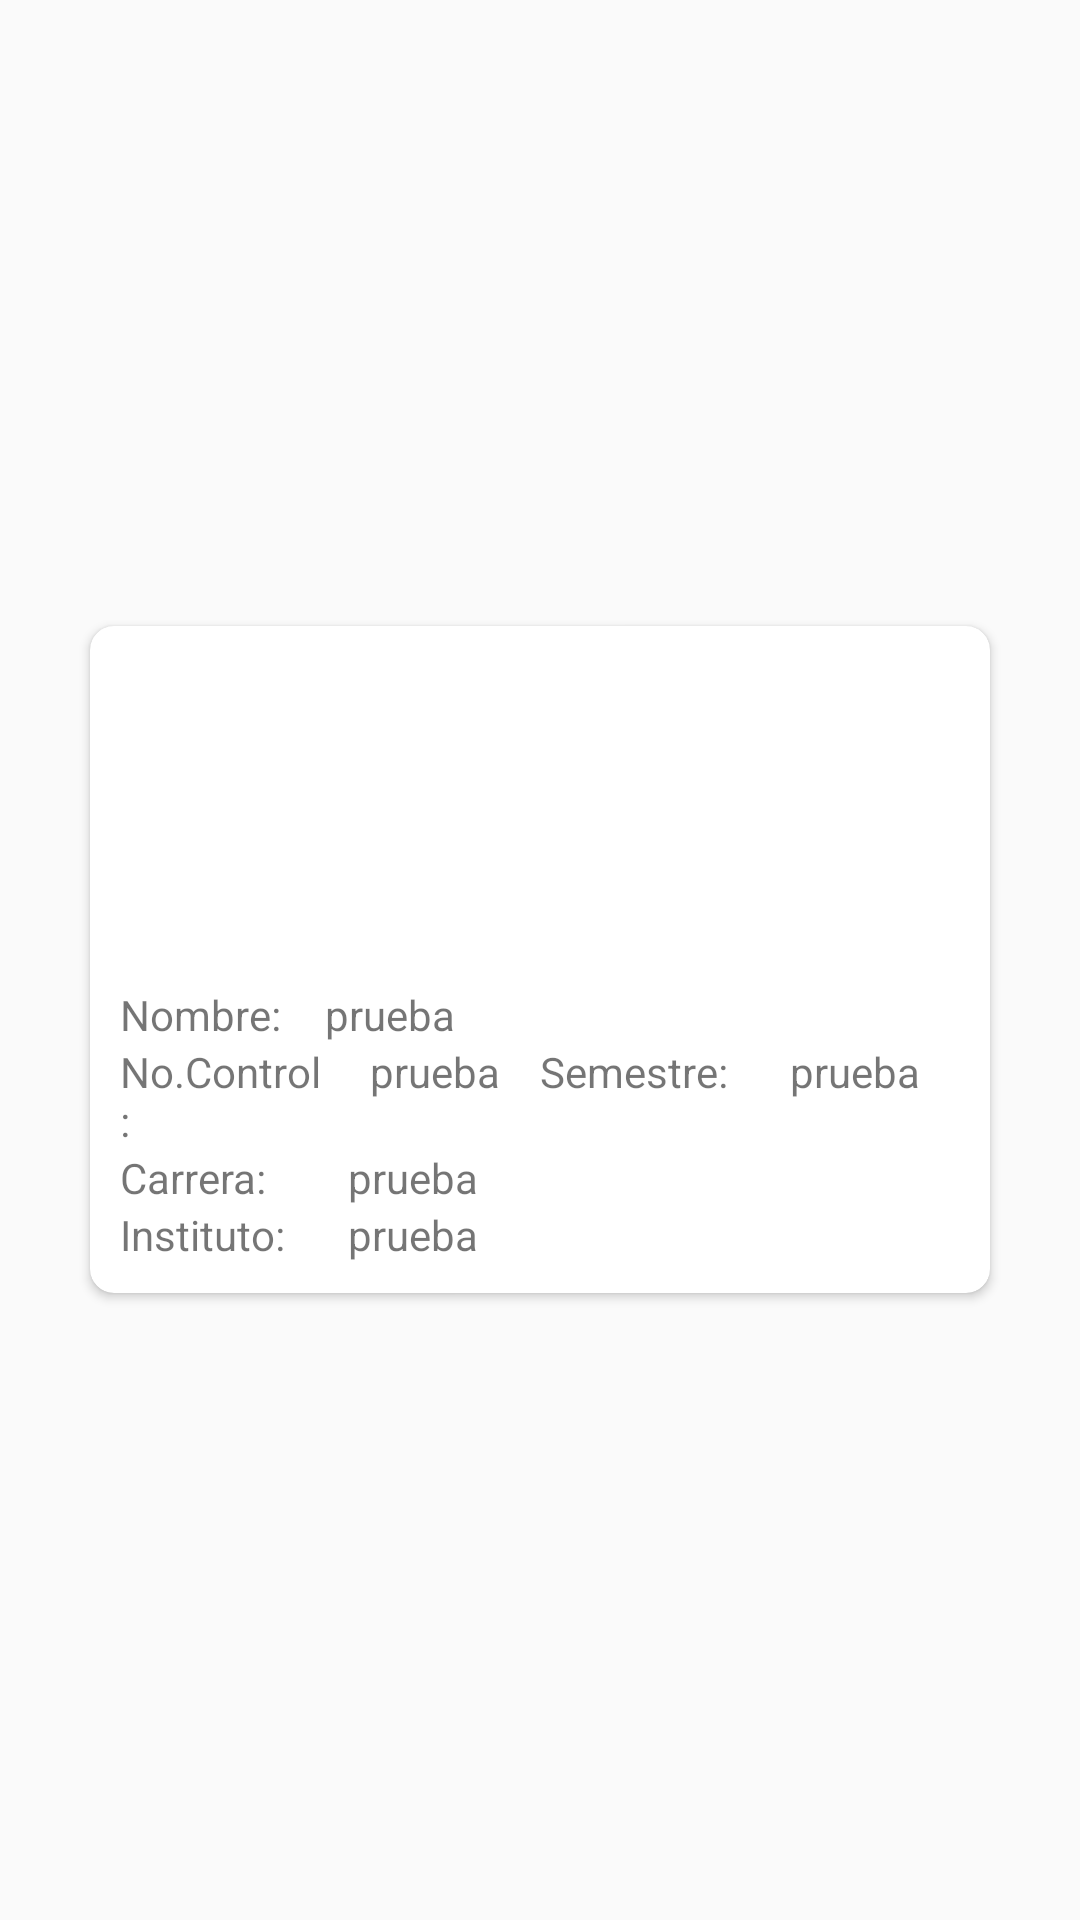

Produce the Android XML layout that renders to this screen, including the resource entries it uses.
<!-- AndroidManifest.xml: application theme AppTheme -->
<!-- res/layout/fragment_alumno_start.xml -->
<?xml version="1.0" encoding="utf-8"?>
<LinearLayout xmlns:android="http://schemas.android.com/apk/res/android"
    xmlns:app="http://schemas.android.com/apk/res-auto"
    android:orientation="vertical"
    android:layout_width="match_parent"
    android:layout_height="match_parent"
    android:gravity="center">

    <androidx.cardview.widget.CardView
        android:layout_width="match_parent"
        android:layout_height="wrap_content"
        app:cardCornerRadius="8dp"
        app:contentPadding="10dp"
        android:layout_marginHorizontal="30dp">

        <LinearLayout
            android:layout_width="match_parent"
            android:layout_height="wrap_content"
            android:orientation="vertical"
            android:gravity="center">

            <ImageView
                android:layout_width="80dp"
                android:layout_height="80dp"
                android:src="@mipmap/ic_launcher_round"
                android:layout_marginVertical="15dp"/>


            <LinearLayout
                android:layout_width="match_parent"
                android:layout_height="wrap_content"
                android:orientation="horizontal">

                <TextView
                    android:layout_width="match_parent"
                    android:layout_height="wrap_content"
                    android:text="Nombre:"
                    android:layout_weight="3.1"/>
                <TextView
                    android:id="@+id/alum_st_nom"
                    android:layout_width="match_parent"
                    android:layout_height="wrap_content"
                    android:text="prueba"
                    android:layout_weight="1"/>

            </LinearLayout>

            <LinearLayout
                android:layout_width="match_parent"
                android:layout_height="wrap_content"
                android:orientation="horizontal">

                <TextView
                android:layout_width="match_parent"
                android:layout_height="wrap_content"
                android:text="No.Control:"
                android:layout_weight="1"/>
                <TextView
                    android:id="@+id/alum_st_ncon"
                    android:layout_width="match_parent"
                    android:layout_height="wrap_content"
                    android:text="prueba"
                    android:layout_weight="1"
                    android:textAlignment="center"/>

                <TextView
                    android:layout_width="match_parent"
                    android:layout_height="wrap_content"
                    android:text="Semestre:"
                    android:layout_weight="1"/>
                <TextView
                    android:id="@+id/alum_st_sem"
                    android:layout_width="match_parent"
                    android:layout_height="wrap_content"
                    android:text="prueba"
                    android:layout_weight="1"
                    android:textAlignment="center"/>

            </LinearLayout>

            <LinearLayout
                android:layout_width="match_parent"
                android:layout_height="wrap_content"
                android:orientation="horizontal">

                <TextView
                    android:layout_width="match_parent"
                    android:layout_height="wrap_content"
                    android:text="Carrera:"
                    android:layout_weight="2.7"/>
                <TextView
                    android:id="@+id/alum_st_carr"
                    android:layout_width="match_parent"
                    android:layout_height="wrap_content"
                    android:text="prueba"
                    android:layout_weight="1"/>

            </LinearLayout>

            <LinearLayout
                android:layout_width="match_parent"
                android:layout_height="wrap_content"
                android:orientation="horizontal">

                <TextView
                    android:layout_width="match_parent"
                    android:layout_height="wrap_content"
                    android:text="Instituto:"
                    android:layout_weight="2.7"/>
                <TextView
                    android:id="@+id/alum_st_inst"
                    android:layout_width="match_parent"
                    android:layout_height="wrap_content"
                    android:text="prueba"
                    android:layout_weight="1"/>

            </LinearLayout>

            

        </LinearLayout>
    </androidx.cardview.widget.CardView>
</LinearLayout>
<!-- resources referenced by this layout -->
<resources>
  <style name="AppTheme" parent="Theme.AppCompat.Light.NoActionBar">
          
          <item name="colorPrimary">@color/colorPrimary</item>
          <item name="colorPrimaryDark">@color/colorPrimaryDark</item>
          <item name="colorAccent">@color/colorAccent</item>
      </style>
  <color name="colorPrimary">#008577</color>
  <color name="colorPrimaryDark">#00574B</color>
  <color name="colorAccent">#D81B60</color>
</resources>
